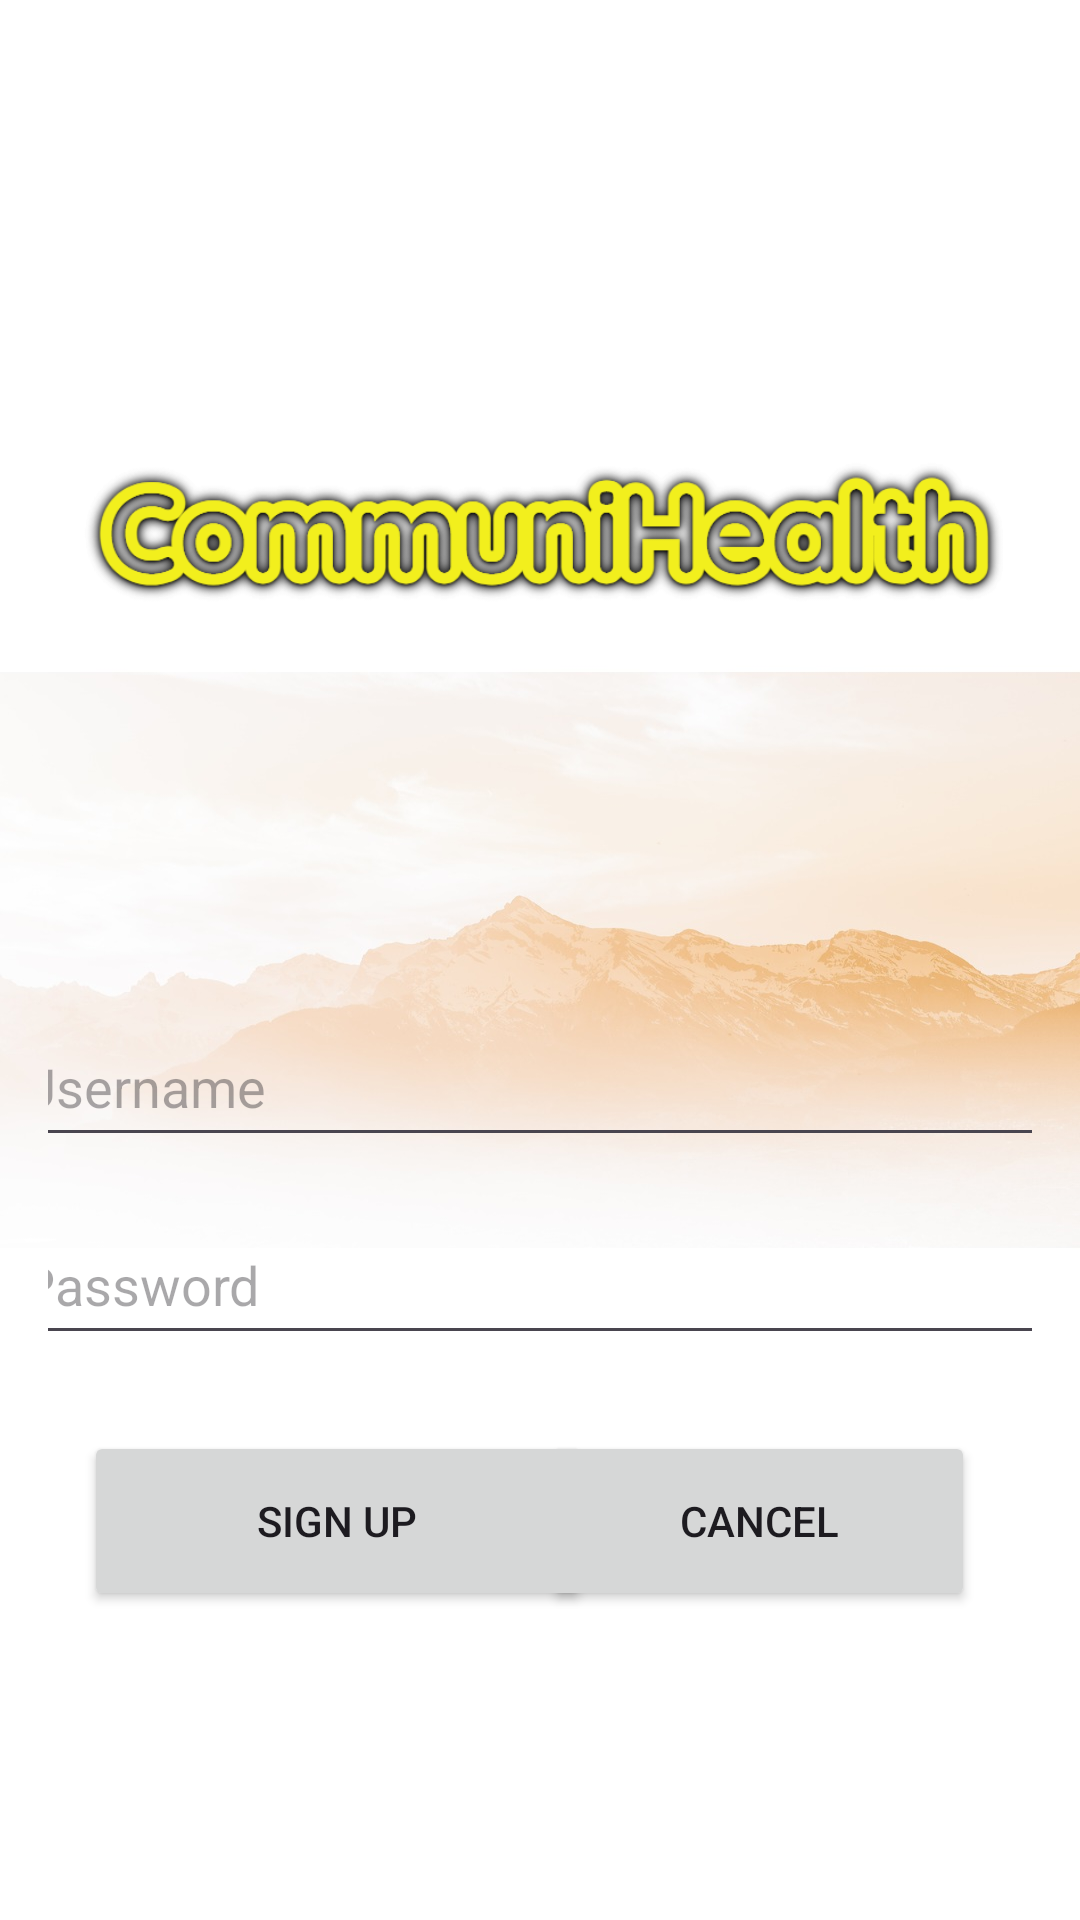

Android layout source for this screen:
<!-- AndroidManifest.xml: application theme Theme.CommunityHealth -->
<!-- res/layout/activity_sign_up_view.xml -->
<?xml version="1.0" encoding="utf-8"?>
<androidx.constraintlayout.widget.ConstraintLayout xmlns:android="http://schemas.android.com/apk/res/android"
    xmlns:app="http://schemas.android.com/apk/res-auto"
    xmlns:tools="http://schemas.android.com/tools"
    android:layout_width="match_parent"
    android:layout_height="match_parent"
    android:gravity="center"
    android:padding="16dp">

    <androidx.constraintlayout.widget.ConstraintLayout
        android:layout_width="match_parent"
        android:layout_height="match_parent"
        tools:layout_editor_absoluteX="111dp"
        tools:layout_editor_absoluteY="16dp">

        <ImageView
            android:id="@+id/imageView"
            android:layout_width="339dp"
            android:layout_height="298dp"
            android:src="@drawable/communihealth"
            app:layout_constraintBottom_toBottomOf="parent"
            app:layout_constraintEnd_toEndOf="parent"
            app:layout_constraintHorizontal_bias="0.4"
            app:layout_constraintStart_toStartOf="parent"
            app:layout_constraintTop_toTopOf="parent"
            app:layout_constraintVertical_bias="0.039" />

        <Button
            android:id="@+id/btn_signup"
            android:layout_width="169dp"
            android:layout_height="60dp"
            android:text="Sign up"
            app:layout_constraintBottom_toBottomOf="parent"
            app:layout_constraintEnd_toEndOf="parent"
            app:layout_constraintHorizontal_bias="0.076"
            app:layout_constraintStart_toStartOf="parent"
            app:layout_constraintTop_toTopOf="parent"
            app:layout_constraintVertical_bias="0.841" />

        <Button
            android:id="@+id/btn_cancel"
            android:layout_width="144dp"
            android:layout_height="60dp"
            android:text="Cancel"
            app:layout_constraintBottom_toBottomOf="parent"
            app:layout_constraintEnd_toEndOf="parent"
            app:layout_constraintHorizontal_bias="0.897"
            app:layout_constraintStart_toStartOf="parent"
            app:layout_constraintTop_toTopOf="parent"
            app:layout_constraintVertical_bias="0.841" />

        <EditText
            android:id="@+id/et_signup_username"
            android:layout_width="350dp"
            android:layout_height="50dp"
            android:hint="Username"
            app:layout_constraintBottom_toBottomOf="parent"
            app:layout_constraintEnd_toEndOf="parent"
            app:layout_constraintHorizontal_bias="0.62"
            app:layout_constraintStart_toStartOf="parent"
            app:layout_constraintTop_toTopOf="parent"
            app:layout_constraintVertical_bias="0.573" />

        <EditText
            android:id="@+id/et_signup_password"
            android:layout_width="350dp"
            android:layout_height="50dp"
            android:hint="Password"
            app:layout_constraintBottom_toBottomOf="parent"
            app:layout_constraintEnd_toEndOf="parent"
            app:layout_constraintHorizontal_bias="0.62"
            app:layout_constraintStart_toStartOf="parent"
            app:layout_constraintTop_toTopOf="parent"
            app:layout_constraintVertical_bias="0.691" />

    </androidx.constraintlayout.widget.ConstraintLayout>

</androidx.constraintlayout.widget.ConstraintLayout>
<!-- resources referenced by this layout -->
<resources>
  <!-- drawable communihealth: png bitmap (drawable, 78666 bytes) -->
  <style name="Theme.CommunityHealth" parent="Base.Theme.CommunityHealth" />
  <style name="Base.Theme.CommunityHealth" parent="Theme.Material3.DayNight.NoActionBar">
          
          <item name="colorPrimary">@color/colorAccent</item>
          <item name="colorPrimaryVariant">@color/colorPrimaryDark</item>
          <item name="colorOnPrimary">@color/white</item>
          
          <item name="colorOnSecondary">@color/black</item>
          
          <item name="android:statusBarColor">?attr/colorPrimaryVariant</item>
          <item name="android:windowBackground">@drawable/scaledimg</item>
      </style>
  <color name="colorAccent">#FFEFEF7A</color>
  <color name="colorPrimaryDark">#000000</color>
  <color name="white">#FFFFFFFF</color>
  <color name="black">#FF000000</color>
  <!-- drawable scaledimg: jpg bitmap (drawable, 56752 bytes) -->
</resources>
